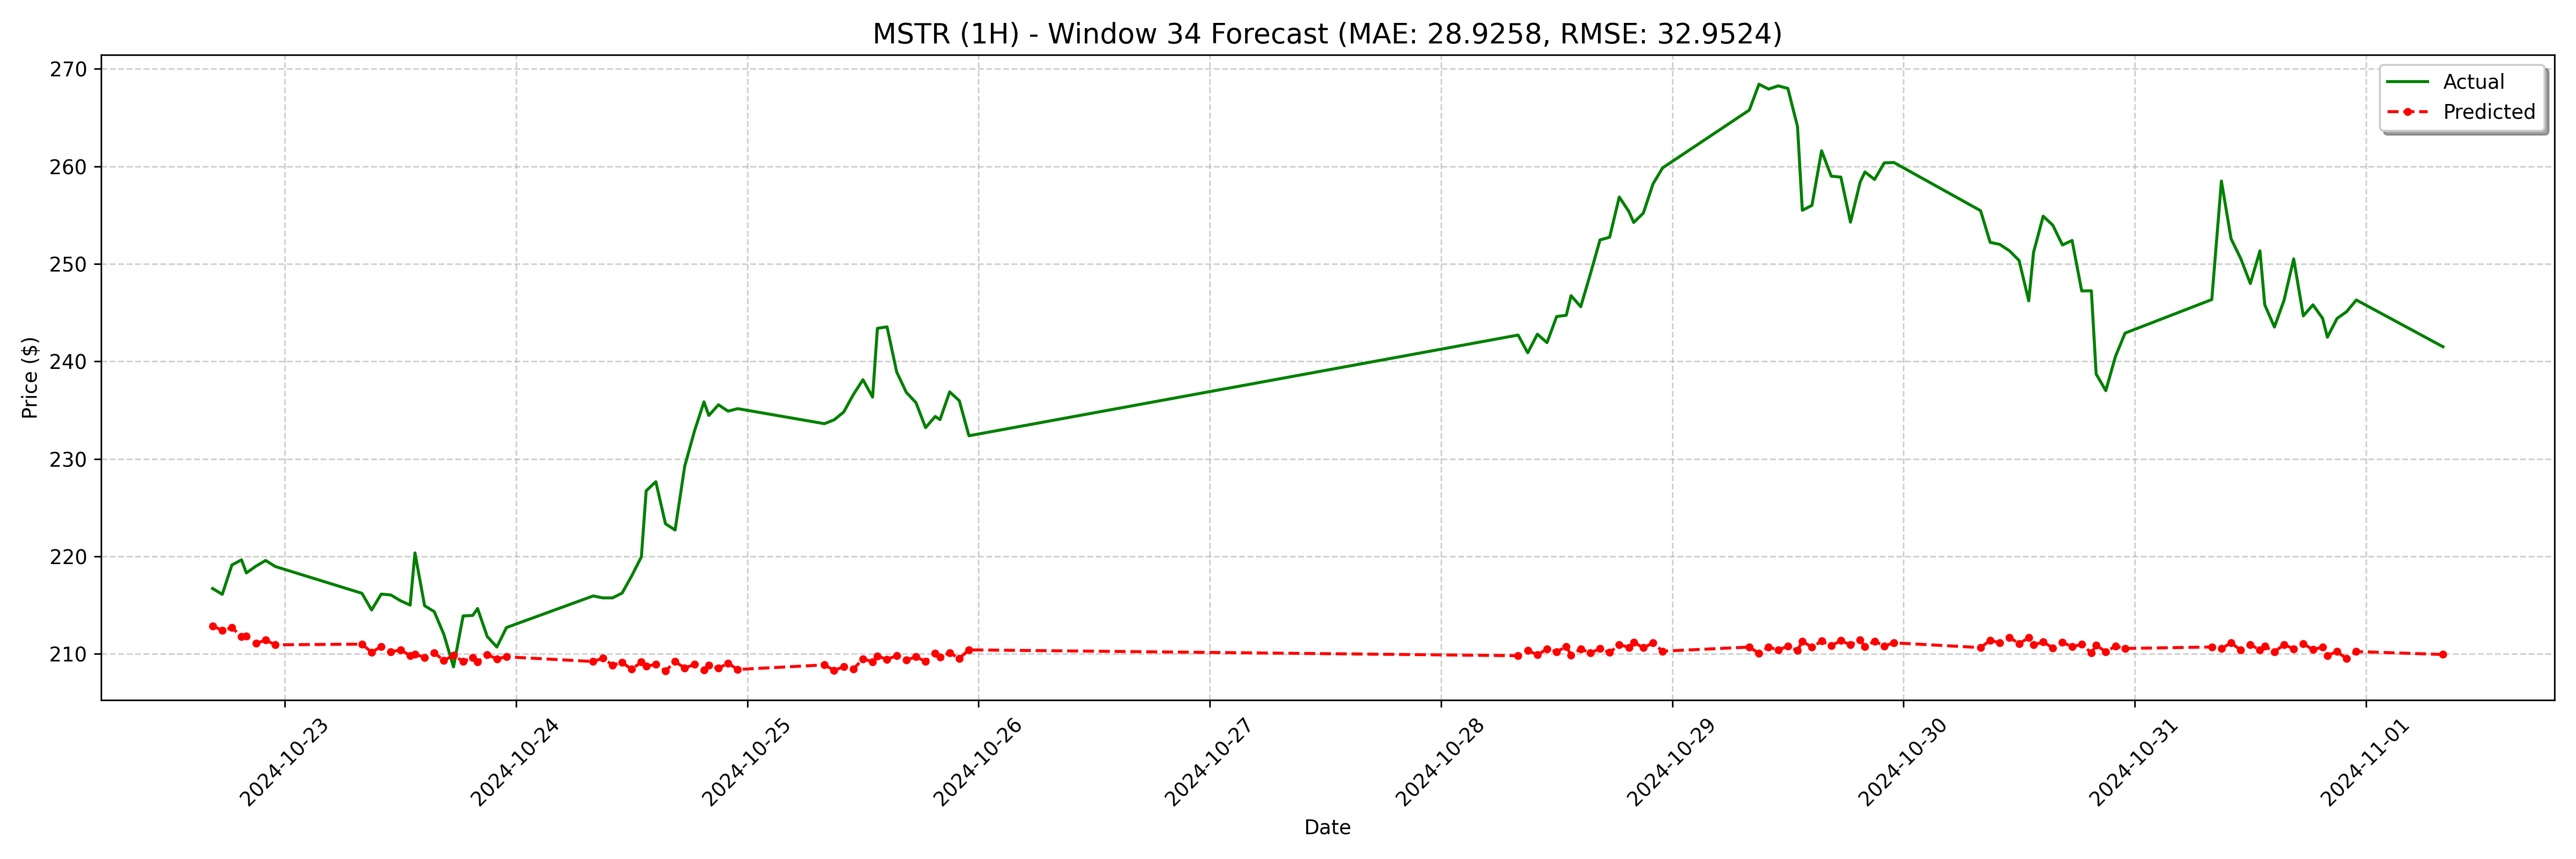

The table this chart was drawn from, first rows:
date, actual, forecast
2024-10-22 16:30:00, 216.7, 212.8
2024-10-22 17:30:00, 216.1, 212.4
2024-10-22 18:30:00, 219.1, 212.7
2024-10-22 19:30:00, 219.6, 211.8
2024-10-22 20:00:00, 218.3, 211.8
2024-10-22 21:00:00, 219.0, 211.1
2024-10-22 22:00:00, 219.6, 211.4
2024-10-22 23:00:00, 219, 210.9
2024-10-23 08:00:00, 216.2, 211
2024-10-23 09:00:00, 214.5, 210.2
2024-10-23 10:00:00, 216.1, 210.7
2024-10-23 11:00:00, 216, 210.2
2024-10-23 12:00:00, 215.4, 210.4
2024-10-23 13:00:00, 215.0, 209.8
2024-10-23 13:30:00, 220.4, 210
2024-10-23 14:30:00, 214.9, 209.6
2024-10-23 15:30:00, 214.3, 210.1
2024-10-23 16:30:00, 212.0, 209.3
2024-10-23 17:30:00, 208.7, 209.8
2024-10-23 18:30:00, 213.9, 209.2
2024-10-23 19:30:00, 213.9, 209.6
2024-10-23 20:00:00, 214.7, 209.2
2024-10-23 21:00:00, 211.8, 209.9
2024-10-23 22:00:00, 210.7, 209.5
2024-10-23 23:00:00, 212.7, 209.7
2024-10-24 08:00:00, 215.9, 209.2
2024-10-24 09:00:00, 215.7, 209.6
2024-10-24 10:00:00, 215.7, 208.8
2024-10-24 11:00:00, 216.2, 209.1
2024-10-24 12:00:00, 218.0, 208.4
2024-10-24 13:00:00, 219.9, 209.2
2024-10-24 13:30:00, 226.7, 208.7
2024-10-24 14:30:00, 227.7, 208.9
2024-10-24 15:30:00, 223.3, 208.2
2024-10-24 16:30:00, 222.7, 209.2
2024-10-24 17:30:00, 229.2, 208.6
2024-10-24 18:30:00, 232.8, 208.9
2024-10-24 19:30:00, 235.9, 208.3
2024-10-24 20:00:00, 234.4, 208.8
2024-10-24 21:00:00, 235.6, 208.5
2024-10-24 22:00:00, 234.9, 209
2024-10-24 23:00:00, 235.2, 208.4
2024-10-25 08:00:00, 233.6, 208.9
2024-10-25 09:00:00, 234.0, 208.3
2024-10-25 10:00:00, 234.8, 208.7
2024-10-25 11:00:00, 236.6, 208.4
2024-10-25 12:00:00, 238.1, 209.5
2024-10-25 13:00:00, 236.3, 209.2
2024-10-25 13:30:00, 243.4, 209.8
2024-10-25 14:30:00, 243.5, 209.4
2024-10-25 15:30:00, 238.9, 209.8
2024-10-25 16:30:00, 236.8, 209.4
2024-10-25 17:30:00, 235.8, 209.7
2024-10-25 18:30:00, 233.2, 209.2
2024-10-25 19:30:00, 234.3, 210.1
2024-10-25 20:00:00, 234, 209.7
2024-10-25 21:00:00, 236.9, 210.1
2024-10-25 22:00:00, 236, 209.5
2024-10-25 23:00:00, 232.4, 210.4
2024-10-28 08:00:00, 242.7, 209.8
... 68 more rows
